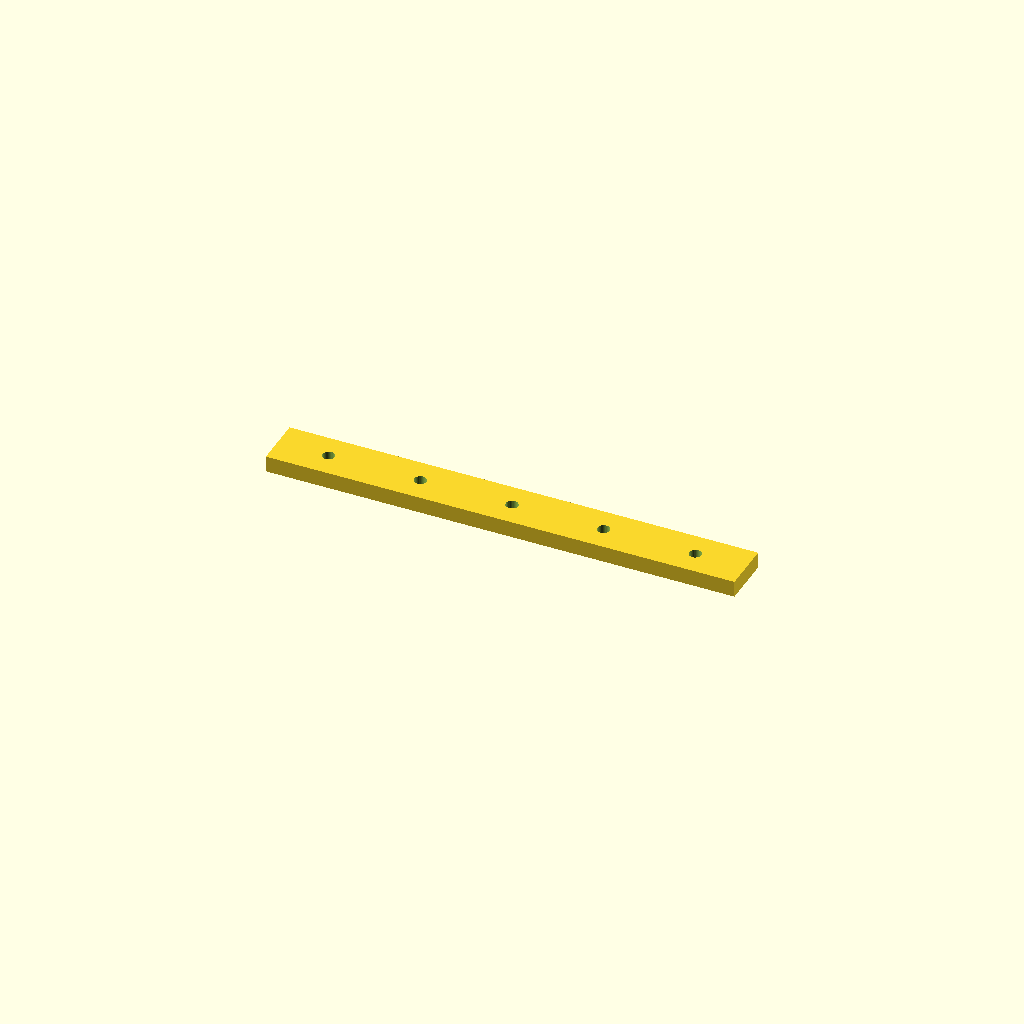
Cell 1: rendered with the file's own defaults.
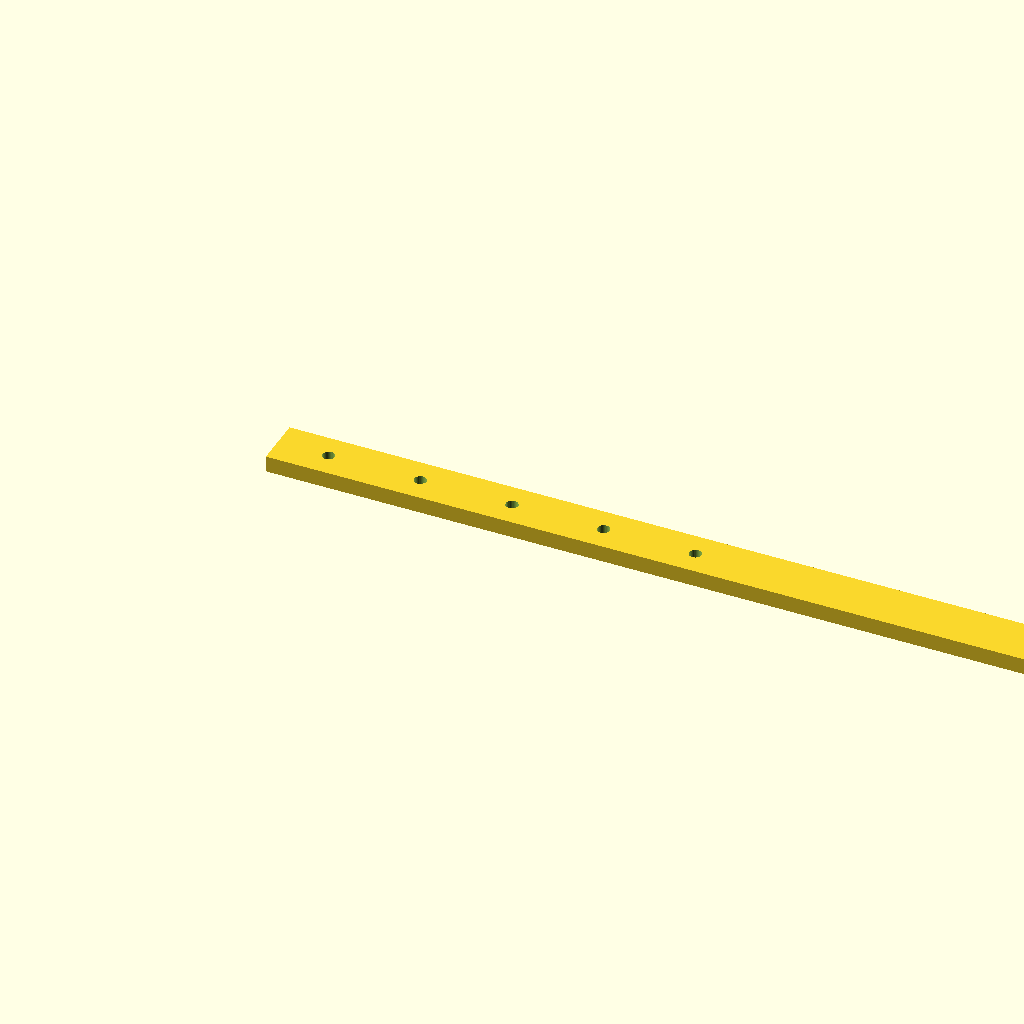
Cell 2: the same model with rail_l = 460.
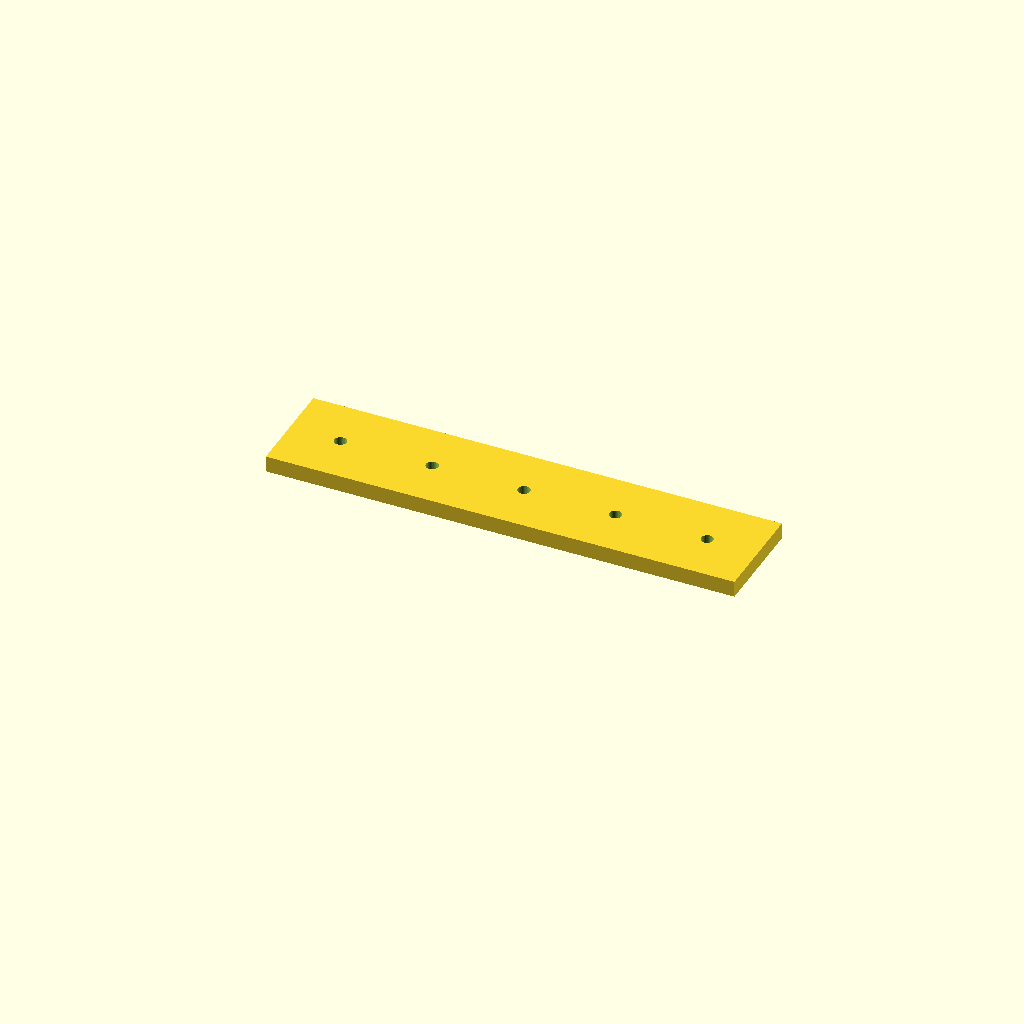
Cell 3: the same model with rail_w = 50.
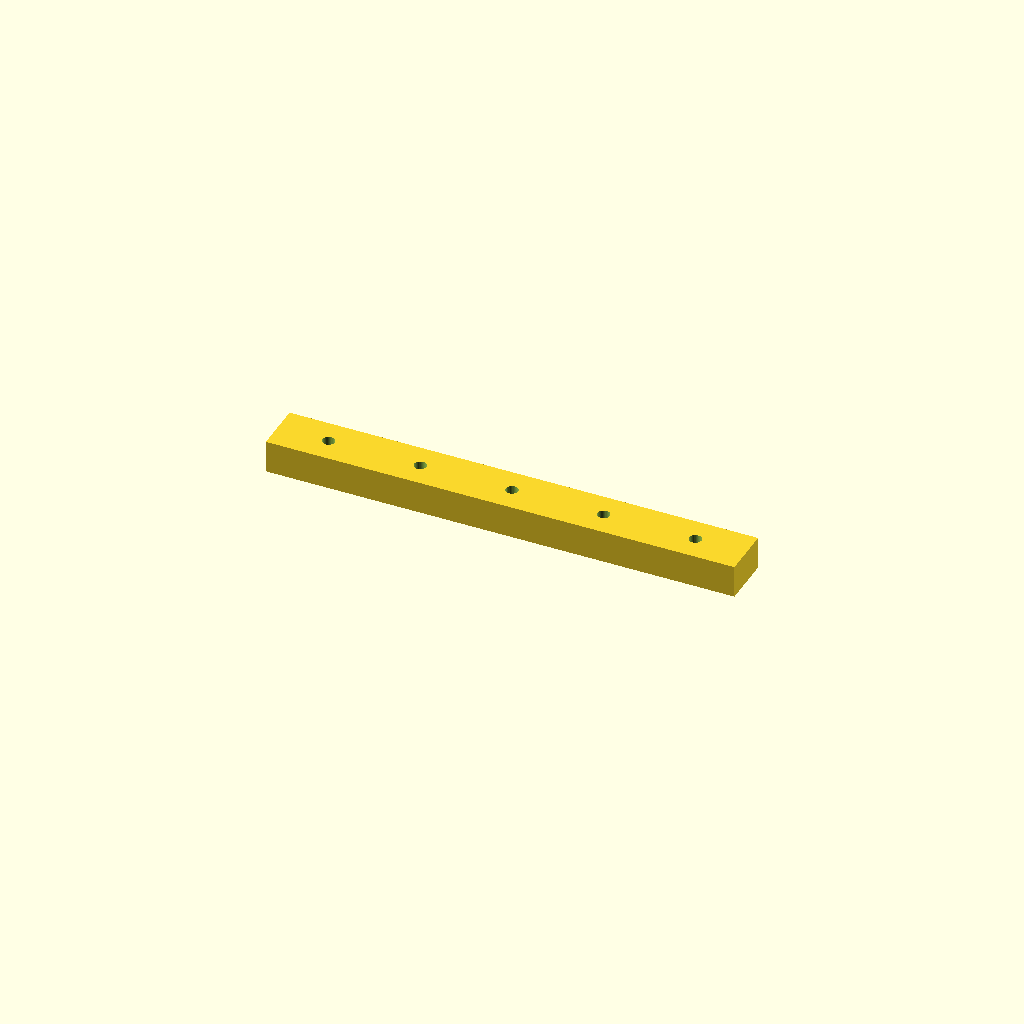
Cell 4: rail_t = 16 (everything else at default).
One fixed orthographic camera (rotation 55°, 0°, 25°; colour scheme Cornfield) for every cell.
The OpenSCAD source (optional_data/data/scale1/largestruc/part_0001.scad):
$fn = 32;

// ----------------------------------------------------------------------
// Long rail: 200-250 mm mounting rail
// ----------------------------------------------------------------------

// --- parameters (mm) ---
rail_l = 230;             // rail length, X
rail_w = 25;              // rail width, Y
rail_t = 8;               // rail thickness, Z
hole_d = 6;               // mounting hole diameter
hole_start = 25;          // first hole offset from the end
hole_pitch = 45;          // hole pitch
holes = 5;                // number of holes
fit_tol = 0.05;           // tolerance for press fits, mm
free_tol = 0.3;           // tolerance for clearance fits, mm

difference() {
  cube([rail_l, rail_w, rail_t]);
  for (i = [0 : holes - 1])
    translate([hole_start + i * hole_pitch, rail_w / 2, -1])
      cylinder(h = rail_t + 2, d = hole_d);
}
Customizer parameters (derived from the source; name, type, default, range or options):
rail_l: number, default 230
rail_w: number, default 25
rail_t: number, default 8
hole_d: number, default 6
hole_start: number, default 25
hole_pitch: number, default 45
holes: number, default 5
fit_tol: number, default 0.05
free_tol: number, default 0.3
